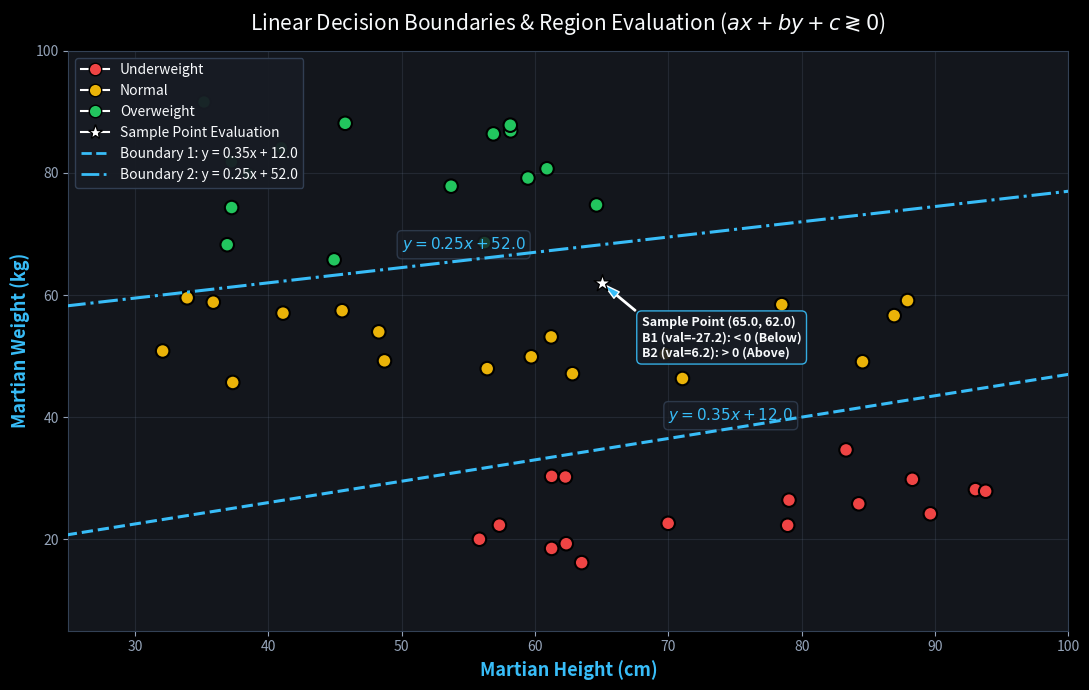

Reproduce this figure in Python.
import numpy as np
import matplotlib.pyplot as plt
from matplotlib.colors import ListedColormap
from matplotlib.lines import Line2D

# Set up dark background style for matplotlib
plt.style.use('dark_background')

# 1. Define base data templates and add controlled random scatter
np.random.seed(42)

# Class 0: Underweight (Medium to high height, low to medium weight)
n_samples_0 = 16
height_0 = np.random.uniform(55, 95, n_samples_0)
weight_0 = np.random.uniform(15, 40, n_samples_0)
data_underweight = np.column_stack((height_0, weight_0))

# Class 1: Normal (Low to high height, medium weight)
n_samples_1 = 18
height_1 = np.random.uniform(30, 90, n_samples_1)
weight_1 = np.random.uniform(45, 60, n_samples_1)
data_normal = np.column_stack((height_1, weight_1))

# Class 2: Overweight (Low to medium height, medium to high weight)
n_samples_2 = 16
height_2 = np.random.uniform(35, 65, n_samples_2)
weight_2 = np.random.uniform(65, 95, n_samples_2)
data_overweight = np.column_stack((height_2, weight_2))

# Store them cleanly in a dictionary using explicitly defined arrays
data_dict = {
    'Underweight': data_underweight,
    'Normal': data_normal,
    'Overweight': data_overweight
}

X_0, y_0 = data_dict['Underweight'], np.zeros(len(data_dict['Underweight']), dtype=int)
X_1, y_1 = data_dict['Normal'], np.ones(len(data_dict['Normal']), dtype=int)
X_2, y_2 = data_dict['Overweight'], np.full(len(data_dict['Overweight']), 2, dtype=int)

X = np.vstack((X_0, X_1, X_2))
y = np.concatenate((y_0, y_1, y_2))

# 3. Set up the plot layout with a solid black/dark gray figure background
fig, ax = plt.subplots(figsize=(11, 7), facecolor='#0f1115')
ax.set_facecolor('#13161c') # Dark gray graph plotting area

# Points color map: Red, Yellow, Green
point_colormap = ListedColormap(['#ef4444', '#eab308', '#22c55e'])

# Scatter plot for the points using Red, Yellow, and Green
scatter = ax.scatter(X[:, 0], X[:, 1], c=y, cmap=point_colormap,
                     edgecolors='#000000', s=95, linewidth=1.5, zorder=3)

# 4. Draw human-guessed linear decision boundaries and evaluate points using ax + by + c logic
# 
# MATHEMATICAL INTUITION FOR LINEAR DECISION BOUNDARIES:
# -------------------------------------------------------------------------
# A linear boundary can be expressed in general form as: ax + by + c = 0 
# (where x is height, y is weight, a and b are coefficients, and c is the intercept offset).
# 
# For any given point (x, y):
#   - If ax + by + c == 0 : The point lies EXACTLY on the decision line.
#   - If ax + by + c > 0  : The point lies on one side (above/right) of the line.
#   - If ax + by + c < 0  : The point lies on the opposite side (below/left) of the line.
#

x_vals = np.linspace(20, 100, 200)

# Boundary 1: y = 0.35x + 12.0  =>  Rearranged to standard form: 0.35x - 1.0y + 12.0 = 0
a1, b1, c1 = 0.35, -1.0, 12.0
y_line1 = 0.35 * x_vals + 12.0

# Boundary 2: y = 0.25x + 52.0  =>  Rearranged to standard form: 0.25x - 1.0y + 52.0 = 0
a2, b2, c2 = 0.25, -1.0, 52.0
y_line2 = 0.25 * x_vals + 52.0

# Plot manual lines
ax.plot(x_vals, y_line1, color='#38bdf8', linestyle='dashed', linewidth=2.2, zorder=4)
ax.plot(x_vals, y_line2, color='#38bdf8', linestyle='dashdot', linewidth=2.2, zorder=4)

# Display the equations directly on the plot near their lines
ax.text(70, 0.35 * 70 + 12.0 + 3, f'$y = 0.35x + 12.0$', color='#38bdf8', fontsize=11, fontweight='bold', bbox=dict(facecolor='#181c24', alpha=0.8, edgecolor='#334155', boxstyle='round,pad=0.3'))
ax.text(50, 0.25 * 50 + 52.0 + 3, f'$y = 0.25x + 52.0$', color='#38bdf8', fontsize=11, fontweight='bold', bbox=dict(facecolor='#181c24', alpha=0.8, edgecolor='#334155', boxstyle='round,pad=0.3'))

# --- VISUALIZING THE CONDITIONS FOR SPECIFIC POINTS ---
# Let's pick a few sample points from our dataset to explicitly evaluate and annotate on the plot:
# Point A (from Normal class): Let's pick an explicit coordinate
sample_x, sample_y = 65.0, 62.0

# Evaluate the expression ax + by + c for Boundary 1
val1 = a1 * sample_x + b1 * sample_y + c1
# Evaluate the expression ax + by + c for Boundary 2
val2 = a2 * sample_x + b2 * sample_y + c2

# Plot the sample point with a special marker to show how it's tested against the equations
ax.scatter([sample_x], [sample_y], color='#ffffff', s=160, marker='*', zorder=5, edgecolors='#000000')

# Add text annotations showing the exact evaluation logic results near the sample point
eval_text = f'Sample Point ({sample_x}, {sample_y})\n' \
            f'B1 (val={val1:.1f}): {"== 0" if val1==0 else ("> 0 (Above)" if val1>0 else "< 0 (Below)")}\n' \
            f'B2 (val={val2:.1f}): {"== 0" if val2==0 else ("> 0 (Above)" if val2>0 else "< 0 (Below)")}'

ax.annotate(eval_text, xy=(sample_x, sample_y), xytext=(sample_x + 3, sample_y - 12),
            arrowprops=dict(facecolor='#38bdf8', shrink=0.05, width=1, headwidth=6),
            fontsize=9, fontweight='bold', color='#f8fafc',
            bbox=dict(facecolor='#181c24', alpha=0.9, edgecolor='#38bdf8', boxstyle='round,pad=0.4'))

# Axis limits
ax.set_xlim(25, 100)
ax.set_ylim(5, 100)

# Axis labels and styling
ax.set_xlabel('Martian Height (cm)', fontsize=13, fontweight='bold', color='#38bdf8')
ax.set_ylabel('Martian Weight (kg)', fontsize=13, fontweight='bold', color='#38bdf8')
ax.set_title(r'Linear Decision Boundaries & Region Evaluation ($ax + by + c \gtrless 0$)', fontsize=15, color='#f8fafc', pad=15)

# Grid styling
ax.grid(True, linestyle='-', alpha=0.2, color='#64748b')
ax.tick_params(colors='#94a3b8')
for spine in ax.spines.values():
    spine.set_color('#334155')

# Custom Legend
legend_elements = [
    Line2D([0], [0], marker='o', color='w', label='Underweight', markerfacecolor='#ef4444', markersize=9, markeredgecolor='#000000'),
    Line2D([0], [0], marker='o', color='w', label='Normal', markerfacecolor='#eab308', markersize=9, markeredgecolor='#000000'),
    Line2D([0], [0], marker='o', color='w', label='Overweight', markerfacecolor='#22c55e', markersize=9, markeredgecolor='#000000'),
    Line2D([0], [0], marker='*', color='w', label='Sample Point Evaluation', markerfacecolor='#ffffff', markersize=11, markeredgecolor='#000000'),
    Line2D([0], [0], color='#38bdf8', linestyle='dashed', lw=2, label='Boundary 1: y = 0.35x + 12.0'),
    Line2D([0], [0], color='#38bdf8', linestyle='dashdot', lw=2, label='Boundary 2: y = 0.25x + 52.0')
]
ax.legend(handles=legend_elements, loc='upper left', facecolor='#181c24', edgecolor='#334155', framealpha=0.95, fontsize=10, labelcolor='#f8fafc')

plt.tight_layout()
plt.savefig('martian_classification_regions_evaluated.png', dpi=300, facecolor=fig.get_facecolor(), edgecolor='none')
plt.show()
